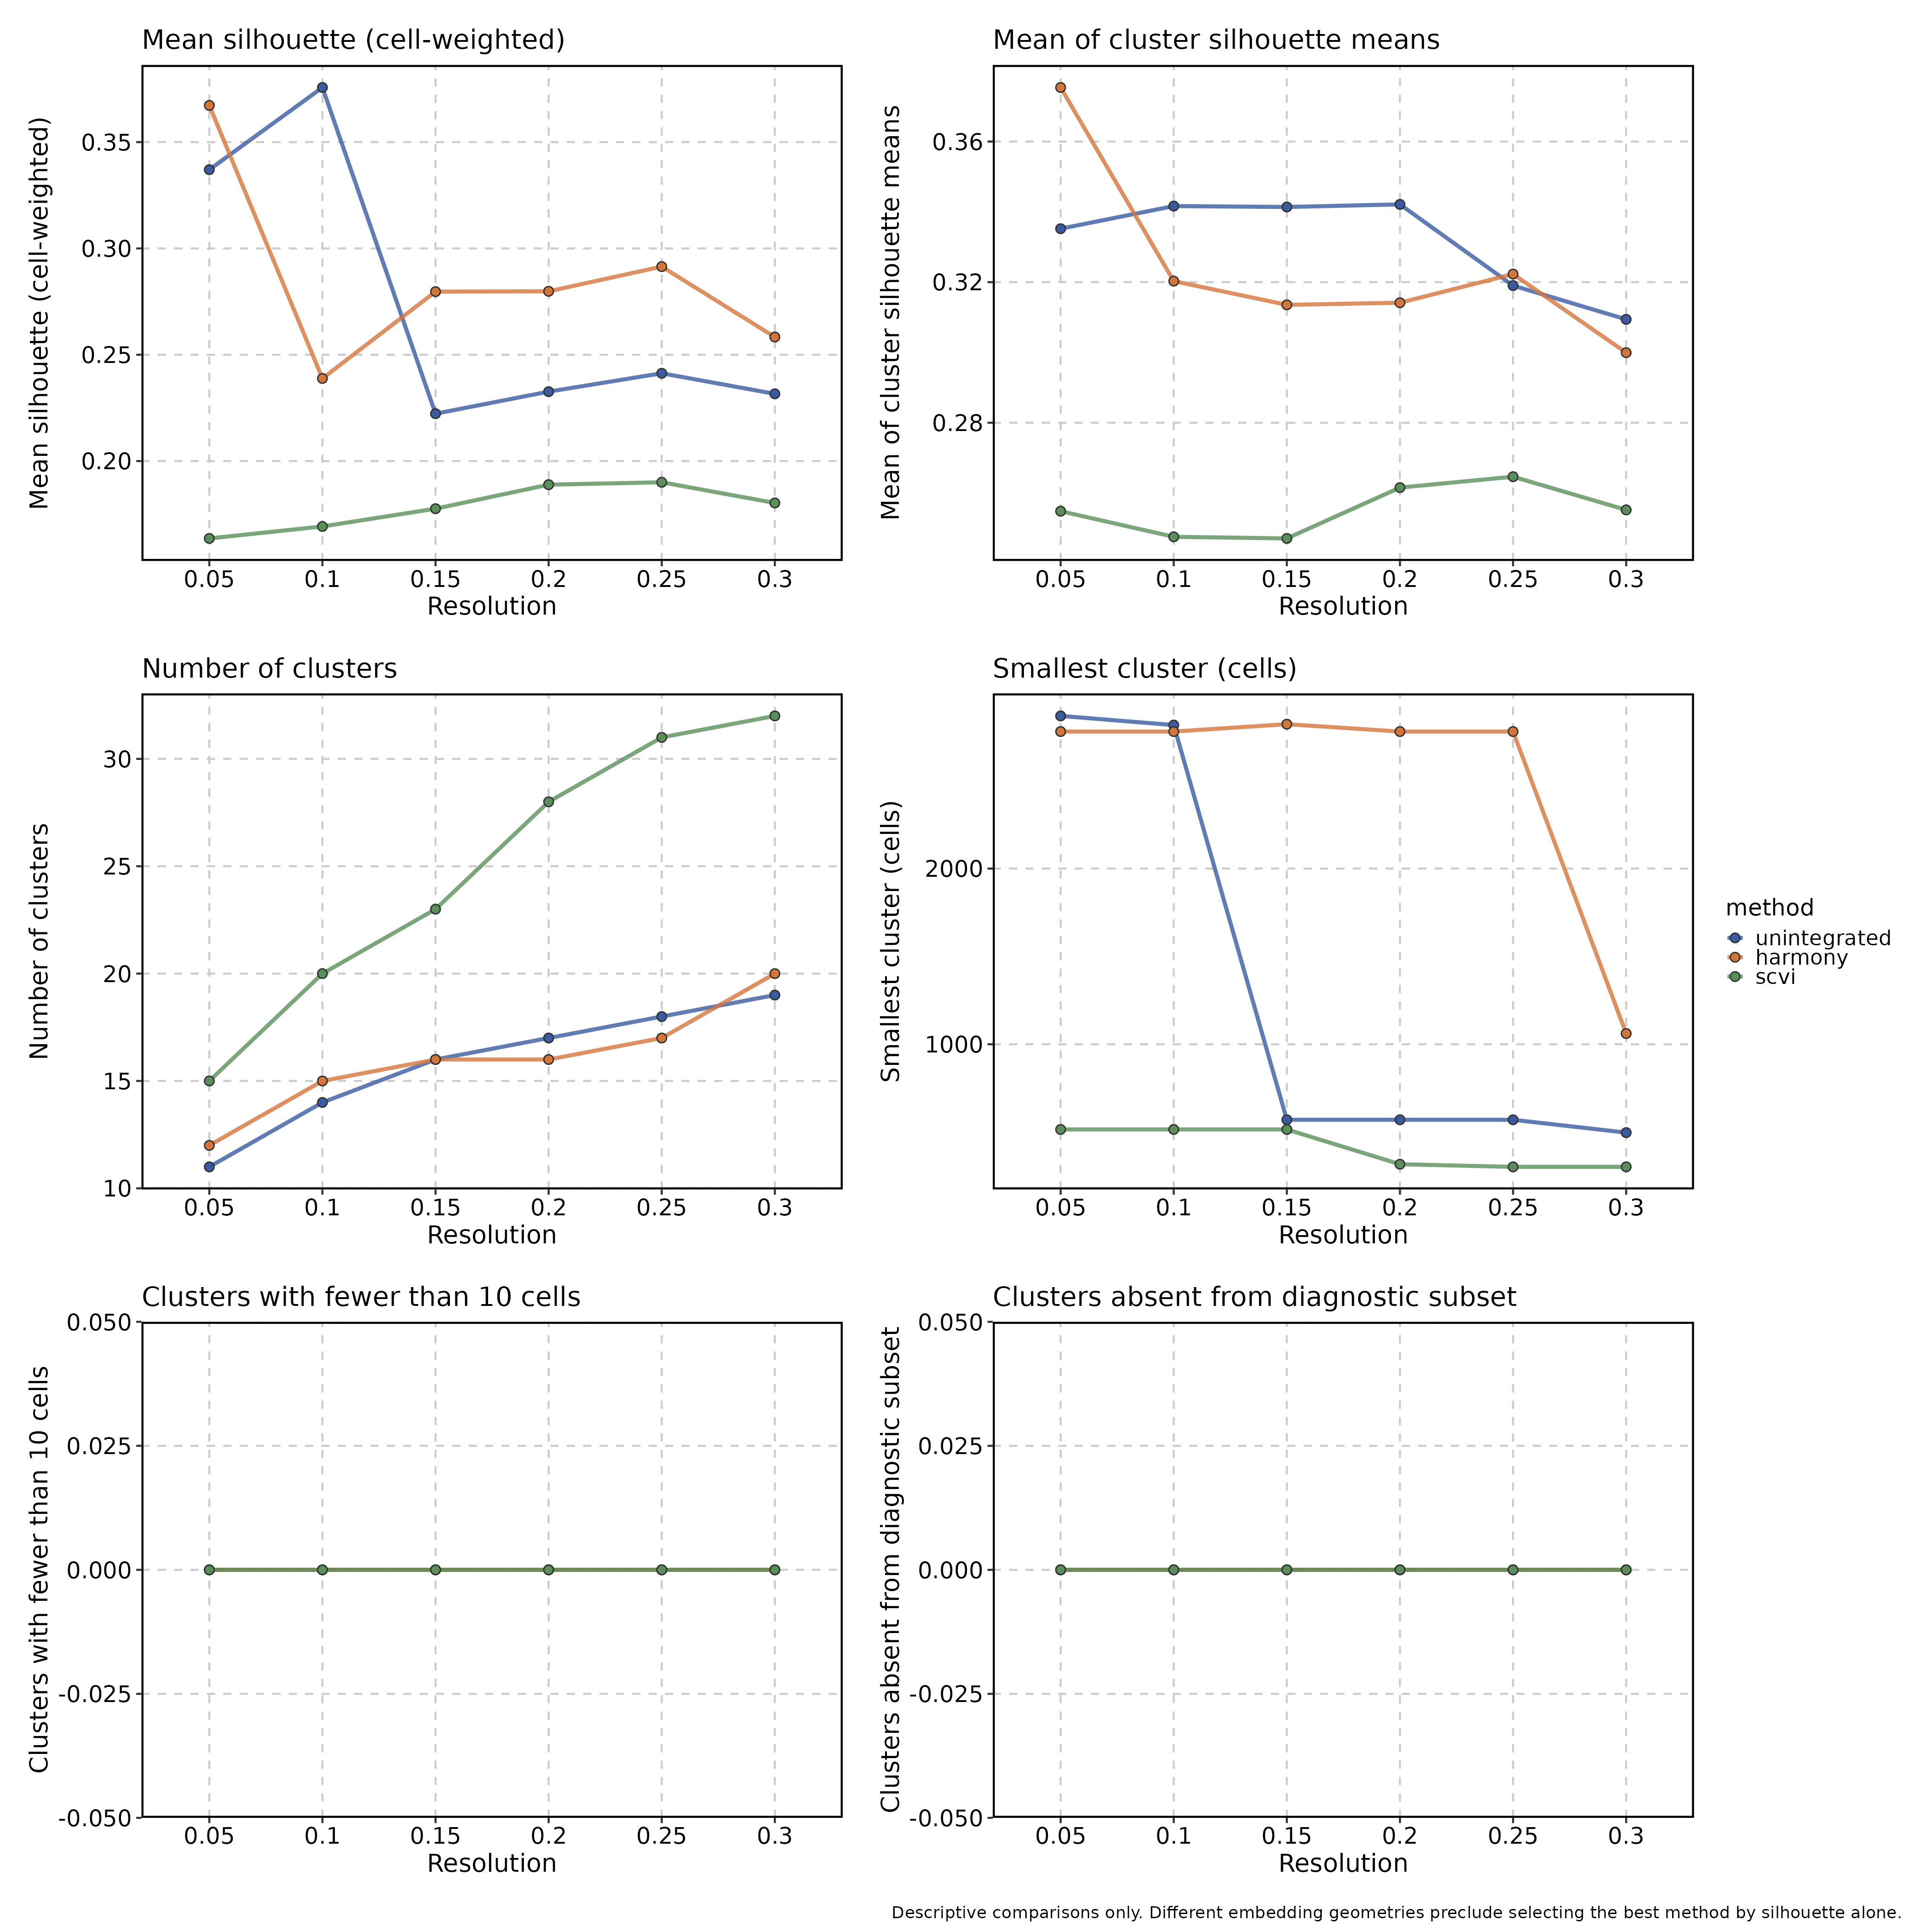

The data file committed next to this chart (first rows):
method, resolution, n_clusters, min_cluster_size, n_small_clusters, absent_clusters, singleton_clusters, mean_silhouette, mean_cluster_silhouette, silhouette_status
unintegrated, 0.05, 11, 2869, 0, 0, 0, 0.337, 0.3352, available
unintegrated, 0.1, 14, 2817, 0, 0, 0, 0.3757, 0.3416, available
unintegrated, 0.15, 16, 570, 0, 0, 0, 0.2223, 0.3414, available
unintegrated, 0.2, 17, 570, 0, 0, 0, 0.2327, 0.3421, available
unintegrated, 0.25, 18, 570, 0, 0, 0, 0.2413, 0.319, available
unintegrated, 0.3, 19, 497, 0, 0, 0, 0.2316, 0.3094, available
harmony, 0.05, 12, 2780, 0, 0, 0, 0.3673, 0.3754, available
harmony, 0.1, 15, 2780, 0, 0, 0, 0.2388, 0.3203, available
harmony, 0.15, 16, 2822, 0, 0, 0, 0.2797, 0.3135, available
harmony, 0.2, 16, 2780, 0, 0, 0, 0.2798, 0.3141, available
harmony, 0.25, 17, 2780, 0, 0, 0, 0.2914, 0.3223, available
harmony, 0.3, 20, 1061, 0, 0, 0, 0.2583, 0.2999, available
scvi, 0.05, 15, 515, 0, 0, 0, 0.1636, 0.2548, available
scvi, 0.1, 20, 515, 0, 0, 0, 0.1692, 0.2476, available
scvi, 0.15, 23, 515, 0, 0, 0, 0.1776, 0.2471, available
scvi, 0.2, 28, 317, 0, 0, 0, 0.1889, 0.2616, available
scvi, 0.25, 31, 302, 0, 0, 0, 0.19, 0.2646, available
scvi, 0.3, 32, 302, 0, 0, 0, 0.1803, 0.2552, available
